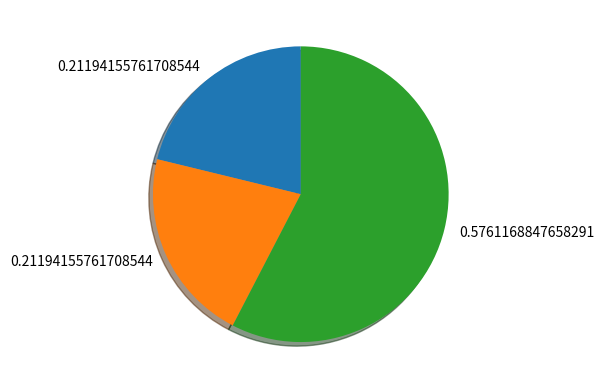

Write Python code to recreate this figure.
import numpy as np
import matplotlib.pyplot as plt


def softmax(x):
    e_x = np.exp(x - np.max(x))
    return e_x / e_x.sum()


x = np.array([1.0, 1.0, 2.0])

y = softmax(x)

print(np.sum(y))

ratio = y
labels = y

plt.pie(ratio, labels=labels, shadow=True, startangle=90)
plt.show()
